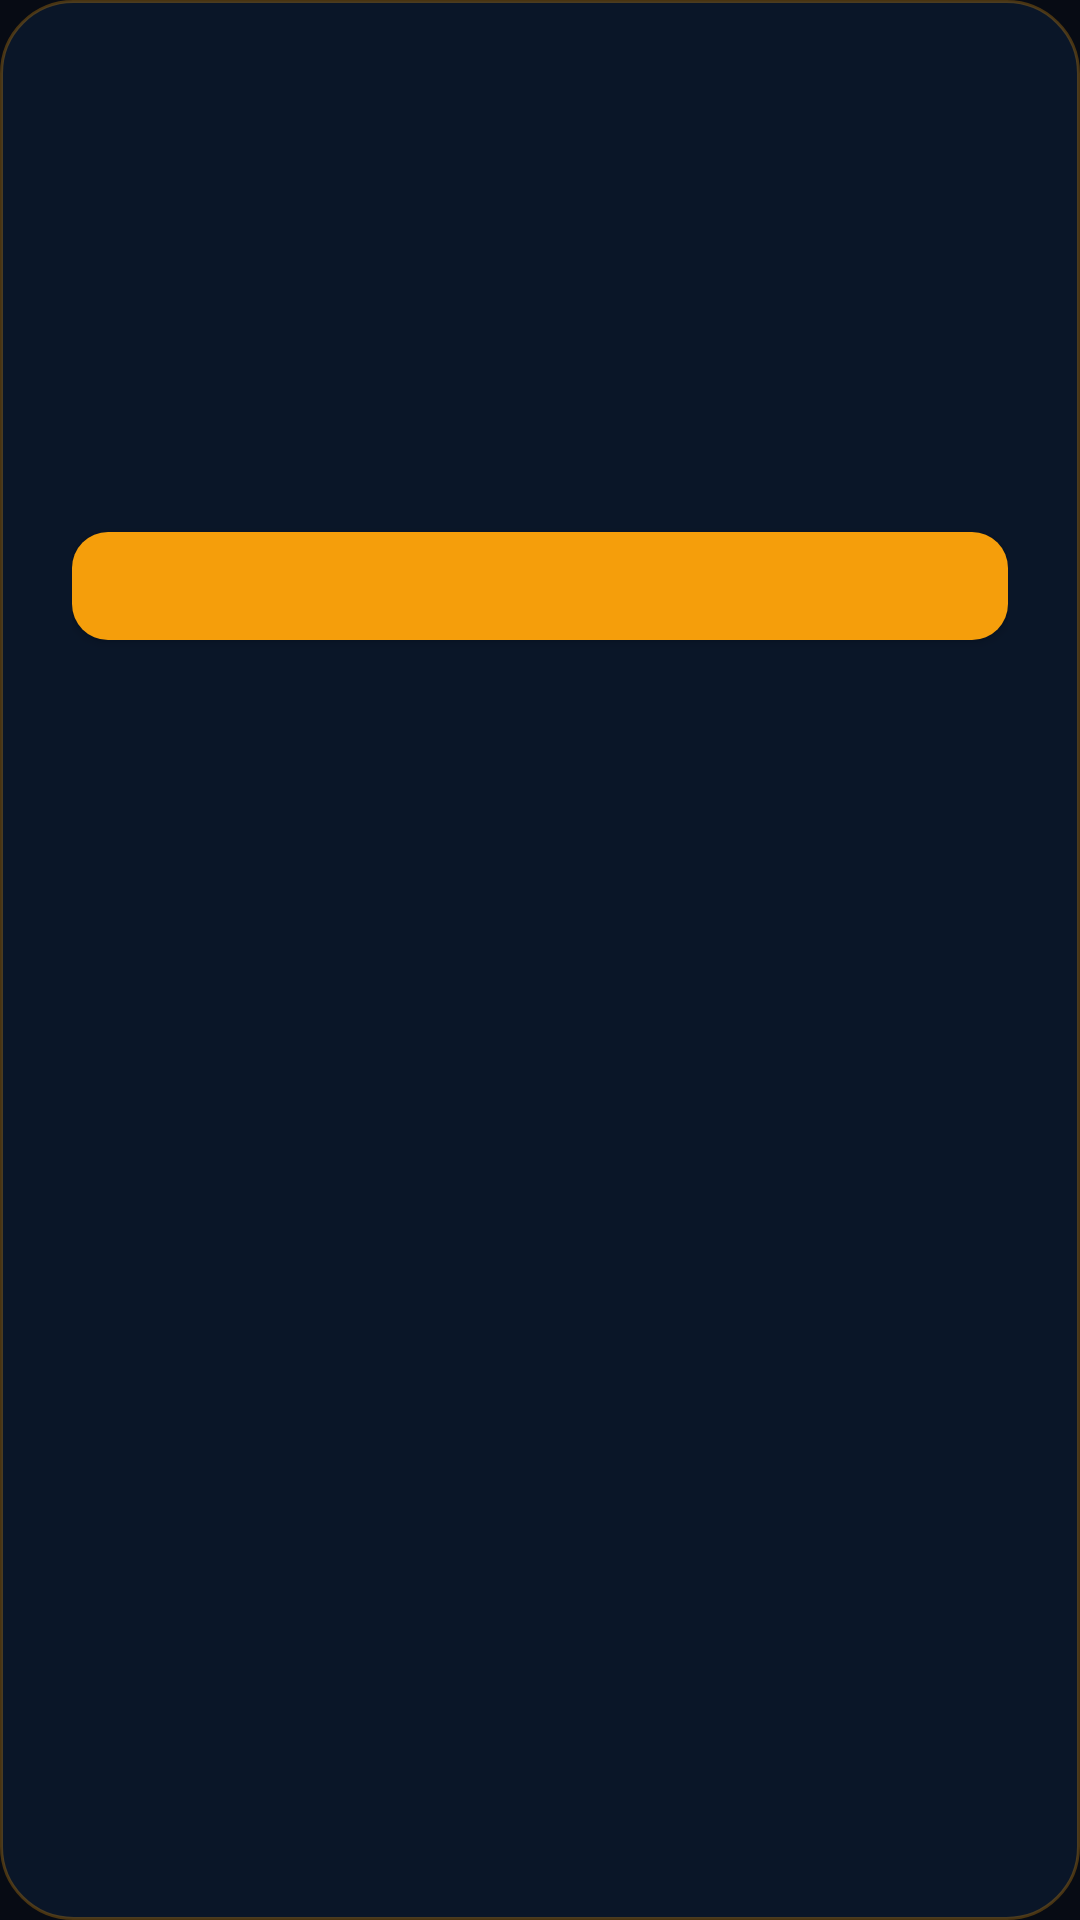

The Android layout XML behind this screen, and the referenced resources:
<!-- AndroidManifest.xml: application theme Theme.Daxi -->
<!-- res/layout/dialog_daxi_permission.xml -->
<?xml version="1.0" encoding="utf-8"?>
<LinearLayout xmlns:android="http://schemas.android.com/apk/res/android"
    android:layout_width="match_parent"
    android:layout_height="wrap_content"
    android:background="@drawable/bg_daxi_dialog"
    android:orientation="vertical"
    android:padding="24dp">

    <ImageView
        android:id="@+id/dialogIcon"
        android:layout_width="56dp"
        android:layout_height="56dp"
        android:layout_gravity="center_horizontal"
        android:contentDescription="@null"
        android:src="@drawable/daxi_logo_gold" />

    <TextView
        android:id="@+id/dialogTitle"
        android:layout_width="match_parent"
        android:layout_height="wrap_content"
        android:layout_marginTop="16dp"
        android:gravity="center"
        android:textColor="@color/daxi_text_primary"
        android:textSize="18sp"
        android:textStyle="bold" />

    <TextView
        android:id="@+id/dialogMessage"
        android:layout_width="match_parent"
        android:layout_height="wrap_content"
        android:layout_marginTop="10dp"
        android:gravity="center"
        android:lineSpacingExtra="3dp"
        android:textColor="@color/daxi_text_secondary"
        android:textSize="14sp" />

    <com.google.android.material.button.MaterialButton
        android:id="@+id/dialogPrimaryBtn"
        style="@style/Widget.Daxi.Dialog.Primary"
        android:layout_width="match_parent"
        android:layout_height="wrap_content"
        android:layout_marginTop="22dp" />

    <com.google.android.material.button.MaterialButton
        android:id="@+id/dialogSecondaryBtn"
        style="@style/Widget.Daxi.Dialog.Secondary"
        android:layout_width="match_parent"
        android:layout_height="wrap_content"
        android:layout_marginTop="8dp"
        android:visibility="gone" />

    <com.google.android.material.button.MaterialButton
        android:id="@+id/dialogTertiaryBtn"
        style="@style/Widget.Daxi.Dialog.Tertiary"
        android:layout_width="match_parent"
        android:layout_height="wrap_content"
        android:layout_marginTop="4dp"
        android:visibility="gone" />

</LinearLayout>
<!-- resources referenced by this layout -->
<resources>
  <color name="daxi_text_primary">#F8FAFC</color>
  <color name="daxi_text_secondary">#94A3B8</color>
  <!-- drawable bg_daxi_dialog (drawable) -->
  <?xml version="1.0" encoding="utf-8"?>
  <shape xmlns:android="http://schemas.android.com/apk/res/android"
      android:shape="rectangle">
      <solid android:color="@color/daxi_bg_dialog" />
      <corners android:radius="24dp" />
      <stroke
          android:width="1dp"
          android:color="#47F59E0B" />
  </shape>
  <style name="Widget.Daxi.Dialog.Primary" parent="Widget.MaterialComponents.Button">
          <item name="android:textColor">#0F172A</item>
          <item name="android:textStyle">bold</item>
          <item name="backgroundTint">@color/daxi_gold</item>
          <item name="cornerRadius">12dp</item>
      </style>
  <style name="Widget.Daxi.Dialog.Secondary" parent="Widget.MaterialComponents.Button.OutlinedButton">
          <item name="android:textColor">@color/daxi_text_primary</item>
          <item name="strokeColor">@color/daxi_btn_outline</item>
          <item name="cornerRadius">12dp</item>
      </style>
  <style name="Widget.Daxi.Dialog.Tertiary" parent="Widget.MaterialComponents.Button.TextButton">
          <item name="android:textColor">@color/daxi_text_secondary</item>
      </style>
  <style name="Theme.Daxi" parent="Theme.MaterialComponents.DayNight.NoActionBar">
          <item name="colorPrimary">#F59E0B</item>
          <item name="colorPrimaryVariant">#D97706</item>
          <item name="android:statusBarColor">#070B14</item>
          <item name="android:navigationBarColor">#070B14</item>
          <item name="android:windowBackground">#070B14</item>
      </style>
  <color name="daxi_bg_dialog">#0A1628</color>
  <color name="daxi_gold">#F59E0B</color>
  <color name="daxi_btn_outline">#334155</color>
</resources>
